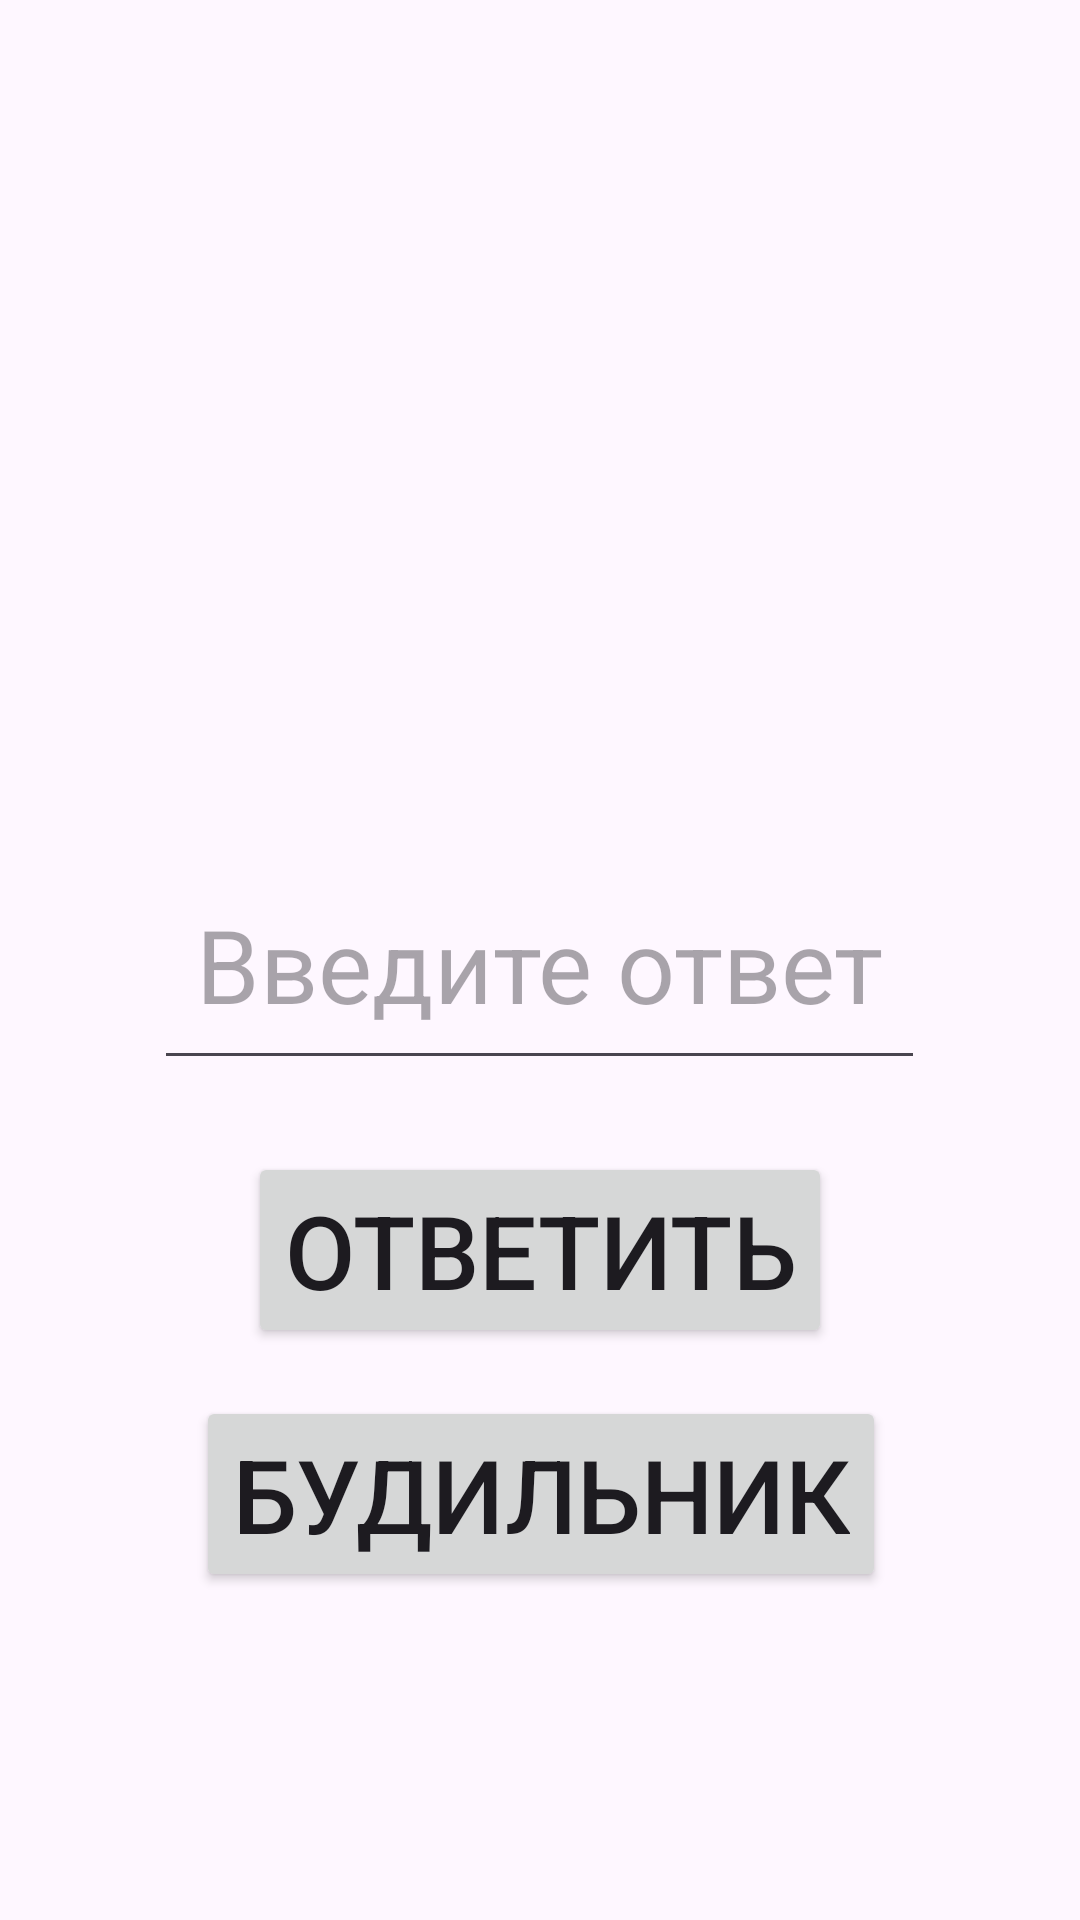

Write the Android layout XML for this screen, with the resource values it uses.
<!-- AndroidManifest.xml: application theme Theme.SmartAlarmClock -->
<!-- res/layout/activity_main.xml -->
<?xml version="1.0" encoding="utf-8"?>
<androidx.constraintlayout.widget.ConstraintLayout xmlns:android="http://schemas.android.com/apk/res/android"
    xmlns:app="http://schemas.android.com/apk/res-auto"
    xmlns:tools="http://schemas.android.com/tools"
    android:layout_width="match_parent"
    android:layout_height="match_parent"
    tools:context=".MainActivity">

    <Button
        android:id="@+id/setAlarmClockB"
        android:layout_width="wrap_content"
        android:layout_height="wrap_content"
        android:layout_marginTop="16dp"
        android:onClick="onClickGetAnswerB"
        android:text="Будильник"
        android:textSize="34sp"
        app:layout_constraintEnd_toEndOf="@+id/checkAnswer"
        app:layout_constraintHorizontal_bias="0.497"
        app:layout_constraintStart_toStartOf="@+id/checkAnswer"
        app:layout_constraintTop_toBottomOf="@+id/checkAnswer" />

    <EditText
        android:id="@+id/answerInput"
        android:layout_width="257dp"
        android:layout_height="80dp"
        android:ems="10"
        android:gravity="center"
        android:hint="Введите ответ"
        android:inputType="number|numberSigned"
        android:textSize="34sp"
        app:layout_constraintBottom_toBottomOf="parent"
        app:layout_constraintEnd_toEndOf="parent"
        app:layout_constraintHorizontal_bias="0.497"
        app:layout_constraintStart_toStartOf="parent"
        app:layout_constraintTop_toTopOf="parent" />

    <TextView
        android:id="@+id/answerText"
        android:layout_width="wrap_content"
        android:layout_height="wrap_content"
        android:layout_marginTop="24dp"
        android:gravity="center"
        android:textSize="34sp"
        android:visibility="gone"
        app:layout_constraintEnd_toEndOf="@+id/answerInput"
        app:layout_constraintStart_toStartOf="@+id/answerInput"
        app:layout_constraintTop_toBottomOf="@+id/answerInput" />

    <Button
        android:id="@+id/checkAnswer"
        android:layout_width="wrap_content"
        android:layout_height="wrap_content"
        android:layout_marginTop="24dp"
        android:onClick="onClickGetAnswerB"
        android:text="Ответить"
        android:textSize="34sp"
        app:layout_constraintEnd_toEndOf="@+id/answerText"
        app:layout_constraintStart_toStartOf="@+id/answerText"
        app:layout_constraintTop_toBottomOf="@+id/answerText" />

    <TextView
        android:id="@+id/expressText"
        android:layout_width="wrap_content"
        android:layout_height="wrap_content"
        android:layout_marginBottom="32dp"
        android:gravity="center"
        android:textSize="34sp"
        app:layout_constraintBottom_toTopOf="@+id/answerInput"
        app:layout_constraintEnd_toEndOf="@+id/answerInput"
        app:layout_constraintStart_toStartOf="@+id/answerInput" />

</androidx.constraintlayout.widget.ConstraintLayout>
<!-- resources referenced by this layout -->
<resources>
  <style name="Theme.SmartAlarmClock" parent="Base.Theme.SmartAlarmClock" />
  <style name="Base.Theme.SmartAlarmClock" parent="Theme.Material3.DayNight.NoActionBar">
          
          
      </style>
</resources>
